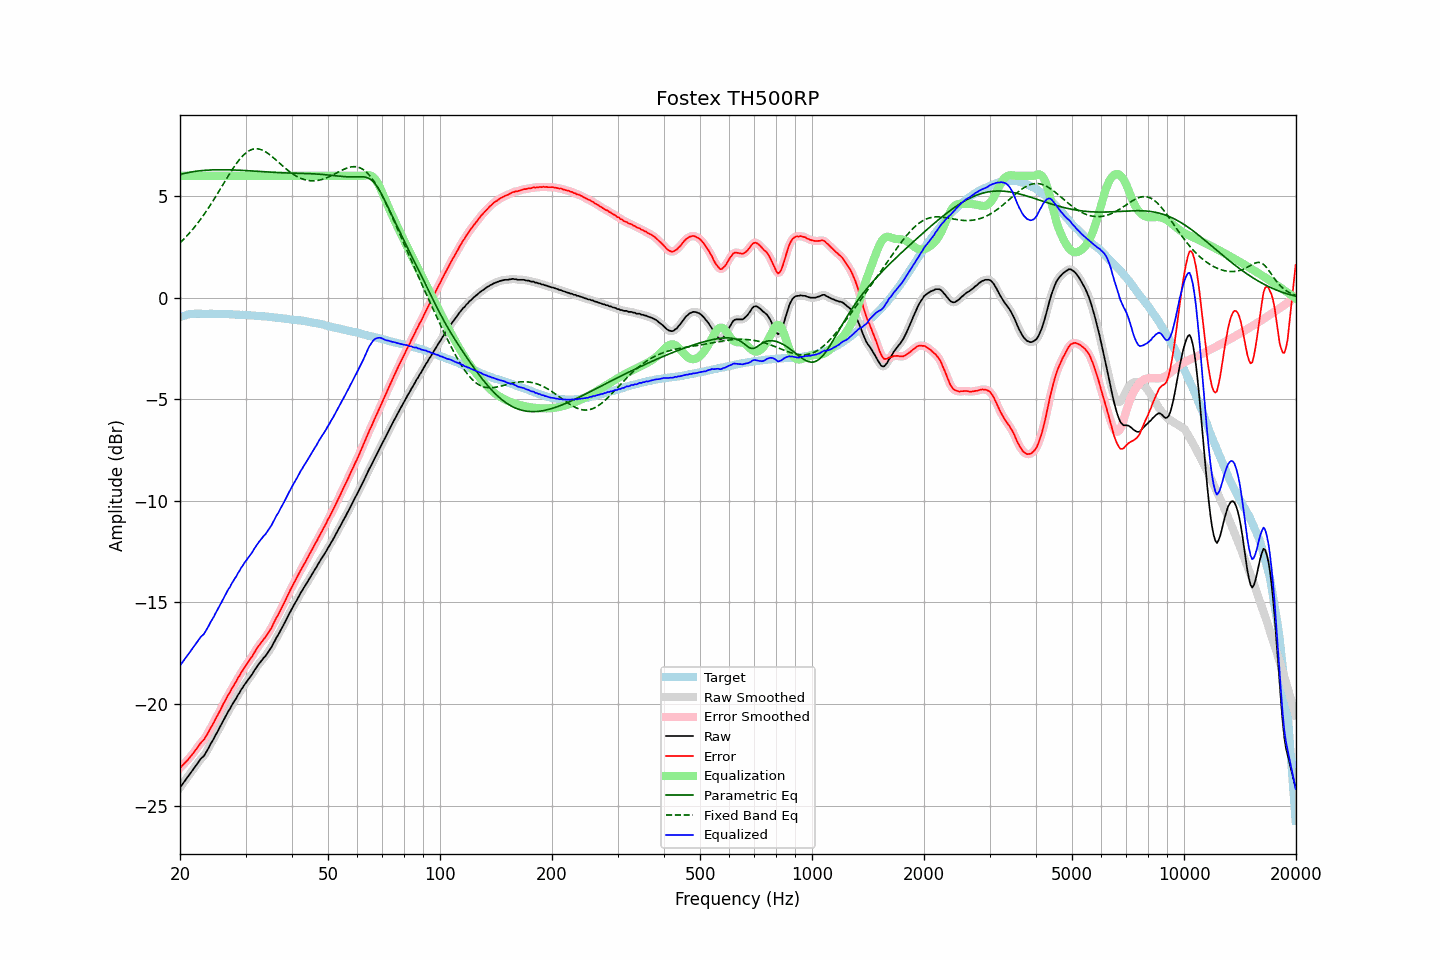

The table this chart was drawn from, first rows:
frequency, raw, error, smoothed, error_smoothed, equalization, parametric_eq, fixed_band_eq, equalized_raw, equalized_smoothed, target
20.00, -24.11, -23.15, -24.11, -23.15, 6.00, 6.06, 2.70, -18.11, -18.11, -0.96
20.20, -24.00, -23.07, -24.00, -23.07, 6.00, 6.08, 2.78, -18.00, -18.00, -0.93
20.40, -23.89, -22.99, -23.89, -22.99, 6.00, 6.10, 2.85, -17.89, -17.89, -0.90
20.61, -23.78, -22.90, -23.78, -22.90, 6.00, 6.12, 2.94, -17.78, -17.78, -0.88
20.81, -23.67, -22.82, -23.67, -22.82, 6.00, 6.14, 3.02, -17.67, -17.67, -0.85
21.02, -23.56, -22.74, -23.56, -22.73, 6.00, 6.16, 3.10, -17.56, -17.56, -0.82
21.23, -23.45, -22.64, -23.45, -22.64, 6.00, 6.17, 3.19, -17.45, -17.45, -0.81
21.44, -23.35, -22.55, -23.35, -22.54, 6.00, 6.19, 3.28, -17.35, -17.35, -0.80
21.66, -23.24, -22.45, -23.24, -22.44, 6.00, 6.20, 3.38, -17.24, -17.24, -0.79
21.87, -23.13, -22.33, -23.13, -22.34, 6.00, 6.21, 3.47, -17.13, -17.13, -0.79
22.09, -23.02, -22.23, -23.02, -22.23, 6.00, 6.22, 3.57, -17.02, -17.02, -0.78
22.31, -22.91, -22.12, -22.91, -22.12, 6.00, 6.23, 3.67, -16.91, -16.91, -0.78
22.54, -22.80, -22.02, -22.80, -22.01, 6.00, 6.24, 3.77, -16.80, -16.80, -0.78
22.76, -22.69, -21.90, -22.71, -21.92, 6.00, 6.25, 3.88, -16.69, -16.71, -0.78
22.99, -22.62, -21.82, -22.62, -21.83, 6.00, 6.26, 3.99, -16.62, -16.62, -0.80
23.22, -22.54, -21.74, -22.52, -21.73, 6.00, 6.27, 4.10, -16.54, -16.52, -0.80
23.45, -22.41, -21.61, -22.41, -21.61, 6.00, 6.27, 4.22, -16.41, -16.41, -0.80
23.69, -22.27, -21.48, -22.27, -21.48, 6.00, 6.28, 4.33, -16.27, -16.27, -0.80
23.92, -22.13, -21.33, -22.12, -21.33, 6.00, 6.28, 4.45, -16.13, -16.12, -0.80
24.16, -21.97, -21.18, -21.98, -21.19, 6.00, 6.29, 4.57, -15.97, -15.98, -0.79
24.40, -21.84, -21.05, -21.84, -21.05, 6.00, 6.29, 4.70, -15.84, -15.84, -0.79
24.65, -21.71, -20.91, -21.70, -20.90, 6.00, 6.29, 4.82, -15.71, -15.70, -0.80
24.89, -21.55, -20.75, -21.56, -20.76, 6.00, 6.29, 4.95, -15.55, -15.56, -0.80
25.14, -21.41, -20.61, -21.41, -20.61, 6.00, 6.30, 5.08, -15.41, -15.41, -0.80
25.39, -21.26, -20.46, -21.26, -20.46, 6.00, 6.30, 5.21, -15.26, -15.26, -0.80
25.65, -21.11, -20.31, -21.11, -20.30, 6.00, 6.30, 5.34, -15.11, -15.11, -0.80
25.91, -20.95, -20.14, -20.95, -20.15, 6.00, 6.30, 5.47, -14.95, -14.95, -0.81
26.16, -20.80, -19.99, -20.80, -19.99, 6.00, 6.30, 5.60, -14.80, -14.80, -0.81
26.43, -20.66, -19.85, -20.65, -19.84, 6.00, 6.30, 5.73, -14.66, -14.65, -0.81
26.69, -20.51, -19.70, -20.51, -19.70, 6.00, 6.30, 5.86, -14.51, -14.51, -0.81
26.96, -20.36, -19.55, -20.37, -19.56, 6.00, 6.29, 5.99, -14.36, -14.37, -0.81
27.23, -20.25, -19.44, -20.23, -19.42, 6.00, 6.29, 6.12, -14.25, -14.23, -0.81
27.50, -20.09, -19.28, -20.10, -19.28, 6.00, 6.29, 6.24, -14.09, -14.10, -0.81
27.77, -19.97, -19.14, -19.97, -19.15, 6.00, 6.29, 6.37, -13.97, -13.97, -0.83
28.05, -19.83, -19.00, -19.83, -19.00, 6.00, 6.28, 6.48, -13.83, -13.83, -0.83
28.33, -19.72, -18.88, -19.71, -18.87, 6.00, 6.28, 6.59, -13.72, -13.71, -0.84
28.62, -19.56, -18.72, -19.57, -18.73, 6.00, 6.28, 6.70, -13.56, -13.57, -0.84
28.90, -19.45, -18.61, -19.44, -18.60, 6.00, 6.27, 6.80, -13.45, -13.44, -0.84
29.19, -19.30, -18.45, -19.31, -18.46, 6.00, 6.27, 6.89, -13.30, -13.31, -0.85
29.48, -19.19, -18.35, -19.18, -18.34, 6.00, 6.27, 6.98, -13.19, -13.18, -0.84
29.78, -19.06, -18.21, -19.06, -18.21, 6.00, 6.26, 7.06, -13.06, -13.06, -0.85
30.08, -18.95, -18.10, -18.95, -18.10, 6.00, 6.26, 7.12, -12.95, -12.95, -0.85
30.38, -18.84, -17.98, -18.84, -17.98, 6.00, 6.25, 7.18, -12.84, -12.84, -0.86
30.68, -18.73, -17.87, -18.73, -17.87, 6.00, 6.25, 7.23, -12.73, -12.73, -0.86
30.99, -18.62, -17.75, -18.62, -17.75, 6.00, 6.24, 7.27, -12.62, -12.62, -0.88
31.30, -18.52, -17.64, -18.51, -17.63, 6.00, 6.24, 7.30, -12.52, -12.51, -0.88
31.61, -18.38, -17.50, -18.39, -17.50, 6.00, 6.23, 7.32, -12.38, -12.39, -0.88
31.93, -18.26, -17.37, -18.26, -17.37, 6.00, 6.22, 7.33, -12.26, -12.26, -0.89
32.24, -18.14, -17.24, -18.14, -17.25, 6.00, 6.22, 7.33, -12.14, -12.14, -0.90
32.57, -18.03, -17.13, -18.04, -17.13, 6.00, 6.21, 7.32, -12.03, -12.04, -0.90
32.89, -17.94, -17.04, -17.93, -17.02, 6.00, 6.21, 7.30, -11.94, -11.93, -0.90
33.22, -17.84, -16.92, -17.84, -16.93, 6.00, 6.20, 7.27, -11.84, -11.84, -0.92
33.55, -17.73, -16.81, -17.74, -16.83, 6.00, 6.20, 7.23, -11.73, -11.74, -0.92
33.89, -17.66, -16.73, -17.65, -16.72, 6.00, 6.19, 7.19, -11.66, -11.65, -0.93
34.23, -17.54, -16.61, -17.54, -16.61, 6.00, 6.19, 7.14, -11.54, -11.54, -0.93
34.57, -17.43, -16.49, -17.44, -16.49, 6.00, 6.18, 7.09, -11.43, -11.44, -0.94
34.92, -17.31, -16.36, -17.31, -16.36, 6.00, 6.18, 7.03, -11.31, -11.31, -0.95
35.27, -17.19, -16.24, -17.18, -16.22, 6.00, 6.17, 6.96, -11.19, -11.18, -0.96
35.62, -17.03, -16.06, -17.03, -16.07, 6.00, 6.17, 6.90, -11.03, -11.03, -0.97
35.97, -16.89, -15.91, -16.89, -15.91, 6.00, 6.16, 6.83, -10.89, -10.89, -0.98
... 635 more rows
